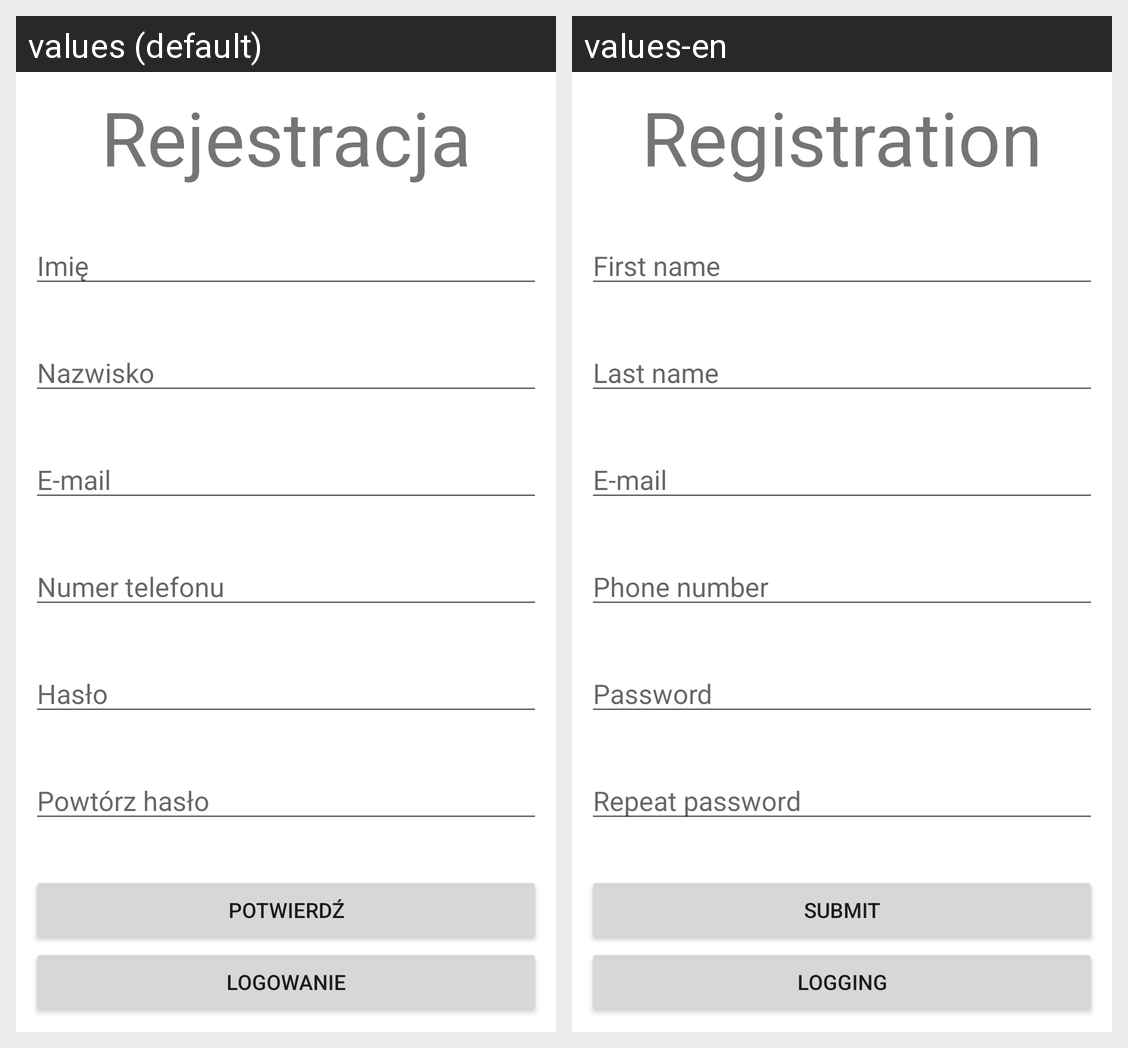

Here is an Android app screen in its default locale and in the app's own translations. Write out the translated-string differences for the strings that appear on this screen.
Android screen res/layout/register_view.xml rendered under 2 locales, left to right: values (default), values-en. Device: Nexus 5 (rendered at 1080×1920; each locale shown at half size, 540×960, under a caption strip naming it); theme Theme.ProjektSklep.
Strings drawn on this screen, with the default value and each locale's value (text and hints the layout hard-codes, and strings that could not be matched under every locale, appear in the picture but are not listed):

register_welcome
  values: Rejestracja
  values-en: Registration

first_name
  values: Imię
  values-en: First name

last_name
  values: Nazwisko
  values-en: Last name

email
  values: E-mail
  values-en: E-mail

phone_number
  values: Numer telefonu
  values-en: Phone number

password
  values: Hasło
  values-en: Password

password_repeat
  values: Powtórz hasło
  values-en: Repeat password

submit
  values: Potwierdź
  values-en: Submit

login_welcome
  values: Logowanie
  values-en: Logging
